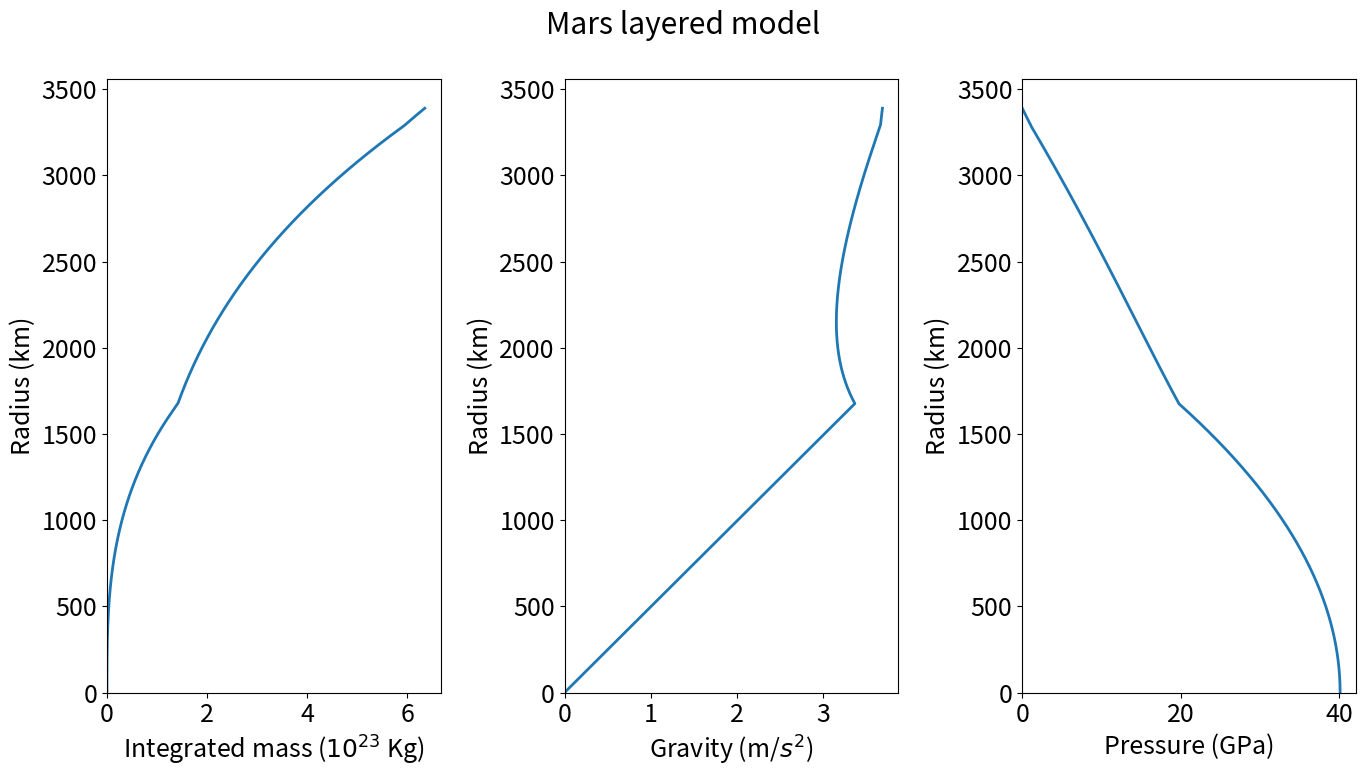

The matplotlib source for this figure:
import numpy as np
import math
import matplotlib.pyplot as plt
import os

def integration_by_step(y0, f_y, y_min, y_max, rho=5515.0, step=100, dir=1, grav=None):
    """
        This function integrates a one dimensional differential equation by finite sum following Euler method.

        Parameters
        ------
        y0 : float
            Boundary condition
        f_y : function
            ODE to be solved
        y_min : float
            Minimum radius, lower limit of integration
        y_max : float
            Maximum radius, upper limit of integration
        rho : float
            Mean density for the layer
        step : float, optional
            finite sum integration step
            (default = 1 m)
        dir : int, optional
            direction of the integration (upward if 1, downward if 0)
            (default = 1)
        grav : numpy array, optional
            gravity distribution by radius, used in downward integration

        Returns
        -----
        y : numpy array
            The integrated values of y = f_y
        r : numpy array
            The corresponding radius of the integrated quantity

    """
    iterations = math.ceil((y_max-y_min) / step)
    y = np.zeros(iterations + 1)
    r = np.zeros(iterations + 1)
    y[0] = y0

    if dir:
        r[0] = y_min
        for i in range(1, iterations + 1):
            r[i] = r[i - 1] + step
            y[i] = y[i - 1] + f_y(r[i], rho) * step

    else:
        r[0] = y_max
        for i in range(1, iterations + 1):
            r[i] = r[i - 1] - step
            y[i] = y[i - 1] + f_y(r[i], rho, grav) * step

    return y, r


def dM_dr(r, rho):
    """

    :param r: float. Radius from center of the planet [m]
    :param rho: float. Average density of the considered layer [kg/m^3]
    :return: mass distribution [kg]
    """
    return 4 * np.pi * rho * r ** 2


def dp_dr(r, rho, gravity, step=100):
    """

    :param r: float. Radius from center of the planet [m]
    :param rho: float. Average density of the considered layer [kg/m^3]
    :param gravity: numpy array. Gravity distribution [m/s^2]
    :param step: float. Step size [m]
    :return: pressure distribution [Pa]
    """
    rad = math.ceil(r / step)
    return rho * gravity[rad]


G = 6.6743e-11      # Gravitational constant m^3/kg/s^2
p0 = 0
verify_code = 0     # 1 if testing the code, 0 otherwise
user_input = 0      # 1 if acquiring user's input, 0 otherwise

if verify_code:
    # Earth constant density
    R = np.array([0, 6371e3])
    rho = np.array([5515])
elif user_input:
    planet_name = input('What planet are you modelling? ')
    n_layers = int(input('How many layers do you want? '))
    R = np.zeros(n_layers+1)
    rho = np.zeros(n_layers)
    print('Insert the radius of the most internal layer (or the planet radius if only one layer is selected '
          'and its average density')
    R[1] = float(input('Radius [m]: '))
    rho[0] = float(input('Mean density [kg/m^3]: '))
    current_layer = 1
    while current_layer < n_layers:
        print('Insert radius and average density of next layer')
        R[current_layer+1] = float(input('Radius [m]: '))
        rho[current_layer] = float(input('Mean density [kg/m^3]: '))
        current_layer += 1
    print('Input assigned, starting computation')
else:
    planet_name = 'Mars'
    R = np.array([0, 1.675e6, 3.2895e6, 3.3895e6])
    rho = np.array([7200, 3500, 2900])

# preallocate variables
mass = np.array([])
radius_m = np.array([])
radius_p = np.array([])
gravity = np.array([])
pressure = np.array([])
y0 = 0

for i in range(len(rho)):
    y_min = R[i]
    y_max = R[i+1]
    rho_new = rho[i]
    mass_new, radius_m_new = integration_by_step(y0, dM_dr, y_min, y_max, rho=rho_new)
    y0 = mass_new[-1]
    gravity_new = mass_new * G / radius_m_new ** 2
    mass = np.append(mass, mass_new)
    radius_m = np.append(radius_m, radius_m_new)
    gravity = np.append(gravity, gravity_new)

y0 = p0
n = len(R)
for i in range(len(rho)):
    y_min = R[n-i-2]
    y_max = R[n-i-1]
    rho_new = rho[n-i-2]
    pressure_new, radius_p_new = integration_by_step(y0, dp_dr, y_min, y_max, rho=rho_new, dir=0, grav=gravity)
    y0 = pressure_new[-1]
    radius_p = np.append(radius_p, radius_p_new)
    pressure = np.append(pressure, pressure_new)


print('Total mass: ', mass[-1], '[kg]')

# mean density
rho_mean = mass[-1] / (4/3 * np.pi * radius_m[-1]**3)
print('Mean density: ', rho_mean, '[kg/m^3]')

# evaluate moment of inertia
I = 0
for i in range(len(rho)):
    index_1 = np.where(radius_m == R[i])[0][0]
    index_2 = np.where(radius_m == R[i+1])[0][0]
    I = I + 2/5 * (mass[index_2] - mass[index_1])*(R[i+1]**5 - R[i]**5)/(R[i+1]**3 - R[i]**3)

print('Moment of inertia normalized :', I/(mass[-1]*radius_m[-1]**2))

path_data = './data.txt'
with open(path_data, "w+") as file:
    file.write('NUMERICAL RESULTS\n')
    file.write(f'Total mass is {mass[-1]:.6g} kg\n')
    file.write(f'Total mean density is {rho_mean:.6g} kg/m^3\n')
    file.write(f'Normalized MoI is {I/(mass[-1]*radius_m[-1]**2):.4g}\n')

if verify_code:
    mass_th = 4/3*np.pi*R[-1]**3*rho[0]
    P_th = 3*G*mass[-1]**2/(8*np.pi*R[-1]**4)
    print('Code verification')
    print('Theoretical mass: ', mass_th, '[kg]')
    print('Numerical mass: ', mass[-1], '[kg]')
    print('Difference: ', mass_th - mass[-1], '[kg]\nDifference (percentage): ', (mass_th - mass[-1])/mass_th*100, '%')
    print('-------------------------')
    print('Theoretical core pressure: ', P_th, '[Pa]')
    print('Numerical core pressure: ', pressure[-2], '[Pa]')
    print('Difference: ', P_th - pressure[-2], '[Pa]\nDifference (percentage): ', (P_th - pressure[-2])/P_th*100, '%')

path_plot = './plot'
if not os.path.exists(path_plot):
    os.makedirs(path_plot)

lw = 2
plt.figure(figsize=(14, 8))
plt.rc('font', size=18)
if verify_code:
    plt.suptitle('Homogeneous density planet')
else:
    plt.suptitle(f'{planet_name} layered model')
plt.subplot(1, 3, 1)
plt.plot(mass / 1e23, radius_m / 1e3, lw=lw)
plt.xlabel('Integrated mass ($10^{23}$ Kg)')
plt.ylabel('Radius (km)')
plt.gca().set_xlim(left=0)
plt.gca().set_ylim(bottom=0)
plt.subplot(1, 3, 2)
plt.plot(gravity, radius_m / 1e3, lw=lw)
plt.xlabel('Gravity (m/$s^2$)')
plt.ylabel('Radius (km)')
plt.gca().set_xlim(left=0)
plt.gca().set_ylim(bottom=0)
plt.subplot(1, 3, 3)
plt.plot(pressure / 1e9, radius_p / 1e3, lw=lw)
plt.xlabel('Pressure (GPa)')
plt.ylabel('Radius (km)')
plt.gca().set_xlim(left=0)
plt.gca().set_ylim(bottom=0)
plt.tight_layout()
plt.savefig('./plot/layered_model.png')
plt.show()

if user_input or not verify_code:
    print('Computation is ended, data are saved in:', path_data, '\nplot are saved in:', path_plot)
